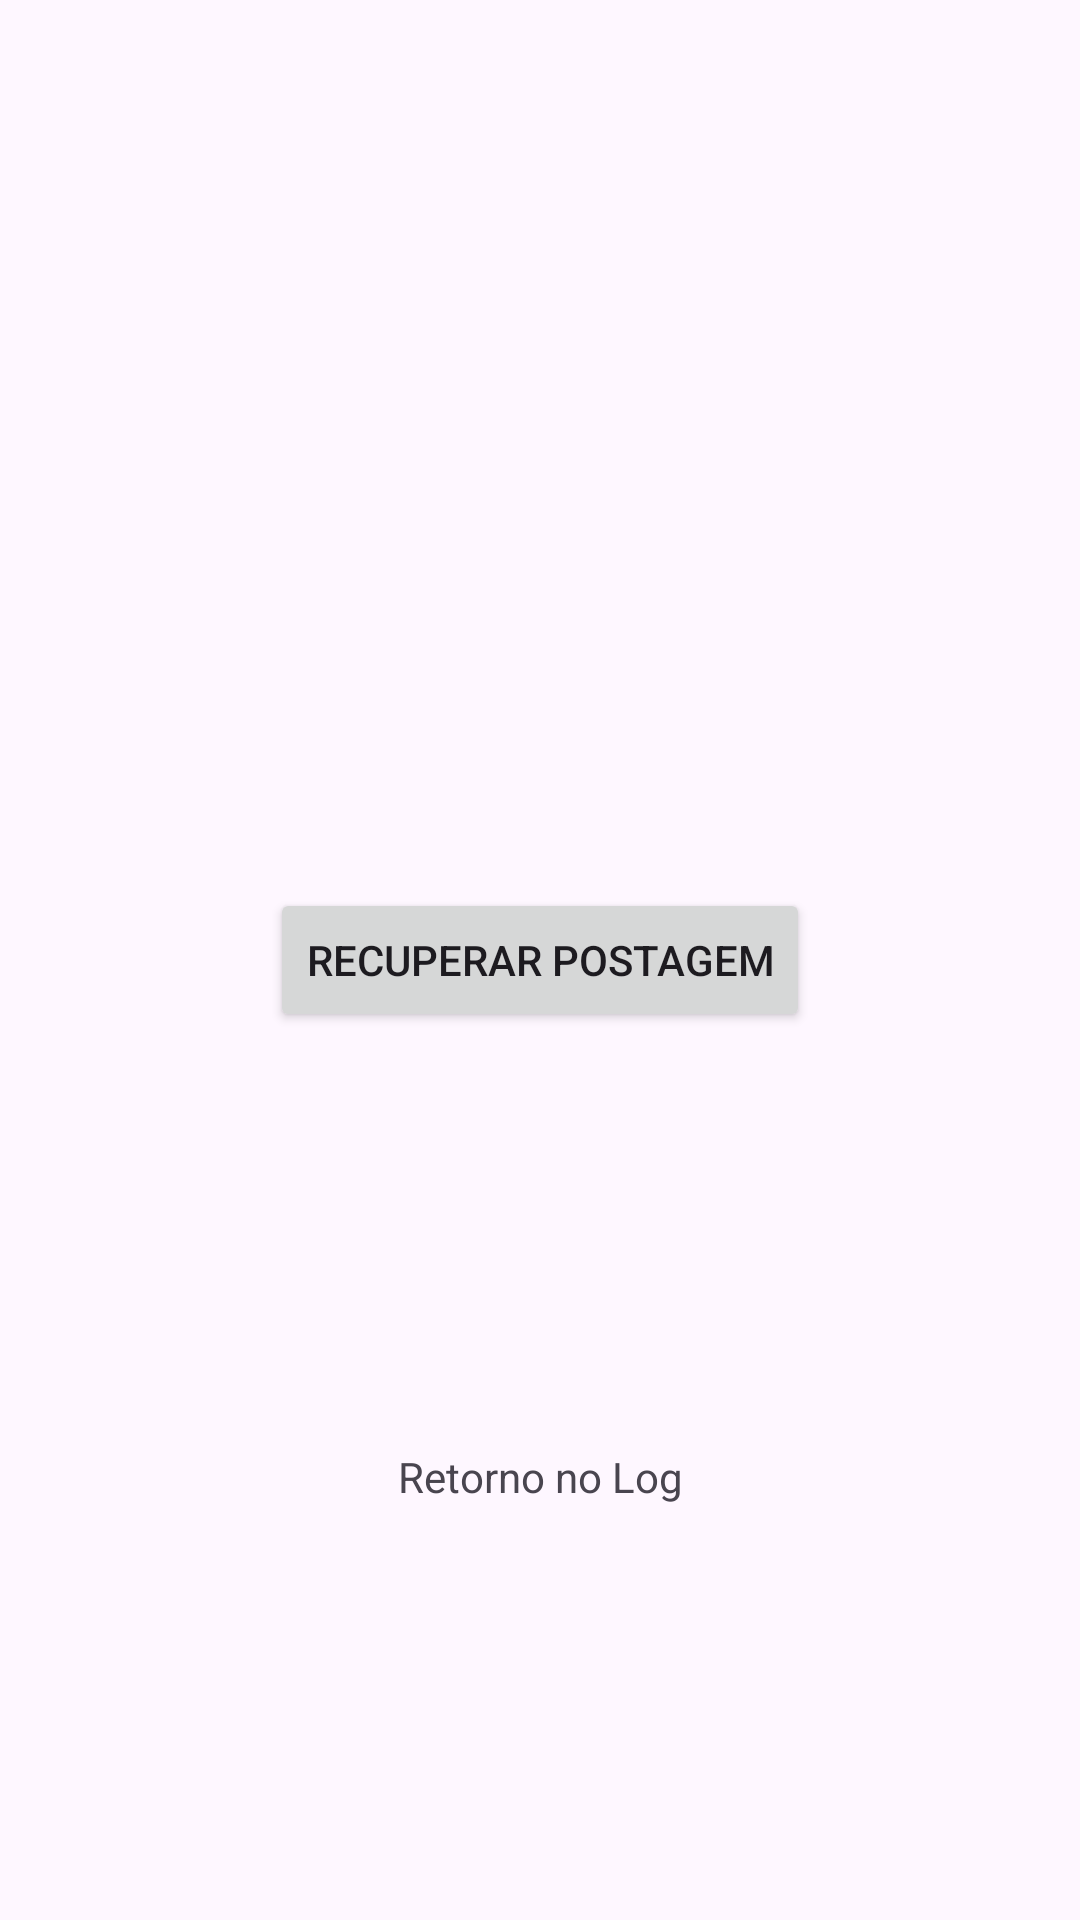

Produce the Android XML layout that renders to this screen, including the resource entries it uses.
<!-- AndroidManifest.xml: application theme Theme.RetrofitComCoroutines -->
<!-- res/layout/activity_jsonplaceholder.xml -->
<?xml version="1.0" encoding="utf-8"?>
<androidx.constraintlayout.widget.ConstraintLayout xmlns:android="http://schemas.android.com/apk/res/android"
    xmlns:app="http://schemas.android.com/apk/res-auto"
    xmlns:tools="http://schemas.android.com/tools"
    android:layout_width="match_parent"
    android:layout_height="match_parent"
    tools:context=".JsonplaceholderActivity">

    <Button
        android:id="@+id/button2"
        android:layout_width="wrap_content"
        android:layout_height="wrap_content"
        android:onClick="recuperarPostagem"
        android:text="Recuperar Postagem"
        app:layout_constraintBottom_toBottomOf="parent"
        app:layout_constraintEnd_toEndOf="parent"
        app:layout_constraintStart_toStartOf="parent"
        app:layout_constraintTop_toTopOf="parent" />

    <TextView
        android:id="@+id/textView"
        android:layout_width="wrap_content"
        android:layout_height="wrap_content"
        android:text="Retorno no Log"
        app:layout_constraintBottom_toBottomOf="parent"
        app:layout_constraintEnd_toEndOf="@+id/button2"
        app:layout_constraintStart_toStartOf="@+id/button2"
        app:layout_constraintTop_toBottomOf="@+id/button2" />
</androidx.constraintlayout.widget.ConstraintLayout>
<!-- resources referenced by this layout -->
<resources>
  <style name="Theme.RetrofitComCoroutines" parent="Base.Theme.RetrofitComCoroutines" />
  <style name="Base.Theme.RetrofitComCoroutines" parent="Theme.Material3.DayNight.NoActionBar">
          
          
      </style>
</resources>
